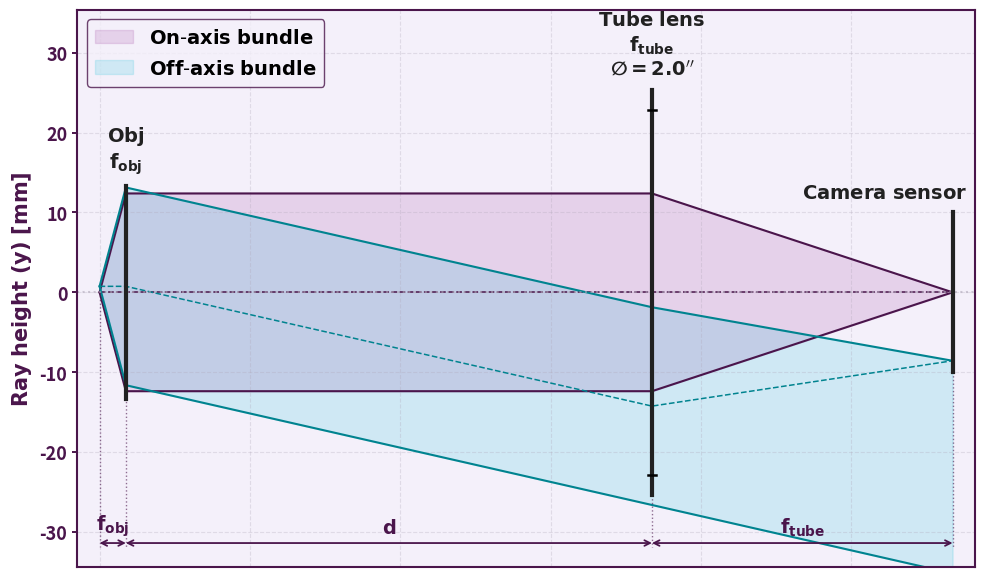
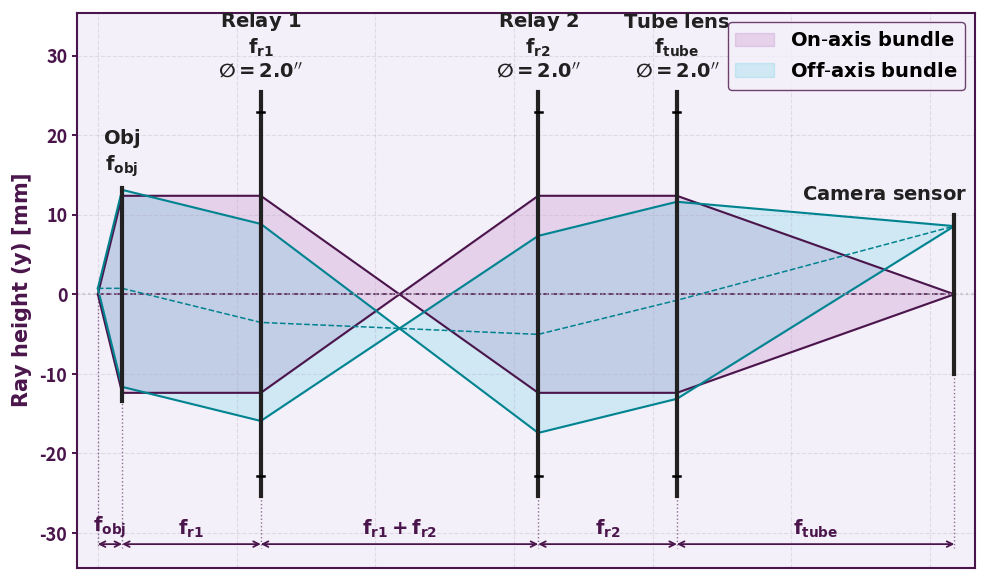

Python code for these plots, in order:
import matplotlib.pyplot as plt
import numpy as np

# Effective focal length of the objective lens in mm
OBJECTIVE_EFL = 17.5

# Numerical aperture of the objective lens
OBJECTIVE_NA = 0.65

# Maximum physical field of view in mm
MAX_PHYSICAL_FOV = 1.5

# Effective focal length of the tube lens in mm
TUBE_LENS_EFL = 200.0

# Distance between the objective lens and the tube lens in mm
INTER_STAGE_DISTANCE = 350.0

# Clear aperture diameter of the tube lens in mm
LENS_DIAMETER_TUBE = 50.8

# Full height of the camera sensor in mm
SENSOR_HEIGHT = 20.0


def propagate_single_lens_ray(y0, theta0, f_obj, d_inter, f_tube, r_tube):
    """Propagates a ray through a single tube lens optical system using paraxial approximation."""
    # Initialize arrays to store ray heights and angles at each optical plane
    y, theta = np.zeros(4), np.zeros(4)
    y[0], theta[0] = y0, theta0

    # Calculate refraction at objective lens and transfer to tube lens plane
    y[1], theta[1] = y[0] + theta[0] * f_obj, theta[0] - (
        y[0] + theta[0] * f_obj
    ) / f_obj
    y[2] = y[1] + theta[1] * d_inter

    # Apply tube lens refraction only if the ray falls within the clear aperture radius
    theta[2] = theta[1] - (y[2] / f_tube) if abs(y[2]) <= r_tube else theta[1]

    # Propagate the ray from the tube lens to the camera sensor plane
    y[3], theta[3] = y[2] + theta[2] * f_tube, theta[2]
    return y


def plot_single_tube_lens_vignetting():
    """Generates ray tracing visualization for single tube lens system highlighting vignetting."""
    # Define focal lengths, inter-stage distance, and apertures
    f_obj, f_tube, d_inter, d_obj, d_tube = (
        OBJECTIVE_EFL,
        TUBE_LENS_EFL,
        INTER_STAGE_DISTANCE,
        2.0 * OBJECTIVE_NA * OBJECTIVE_EFL,
        LENS_DIAMETER_TUBE,
    )
    # Calculate radius of tube lens and half-height of sensor
    r_tube, sensor_h = d_tube / 2.0, SENSOR_HEIGHT / 2.0

    # Convert z-axis plane positions from mm to cm for plotting scale
    z_planes = (
        np.array([0.0, f_obj, f_obj + d_inter, f_obj + d_inter + f_tube])
        / 10.0
    )
    # Define marginal ray angle and maximum field angle height
    theta_marginal, y_edge = np.arcsin(OBJECTIVE_NA), MAX_PHYSICAL_FOV / 2.0

    # Trace upper, lower, and chief rays for the on-axis beam bundle
    y_c_top = propagate_single_lens_ray(
        0.0, theta_marginal, f_obj, d_inter, f_tube, r_tube
    )
    y_c_bot = propagate_single_lens_ray(
        0.0, -theta_marginal, f_obj, d_inter, f_tube, r_tube
    )
    y_c_chief = propagate_single_lens_ray(
        0.0, 0.0, f_obj, d_inter, f_tube, r_tube
    )

    # Trace upper, lower, and chief rays for the off-axis beam bundle
    y_e_top = propagate_single_lens_ray(
        y_edge, theta_marginal, f_obj, d_inter, f_tube, r_tube
    )
    y_e_bot = propagate_single_lens_ray(
        y_edge, -theta_marginal, f_obj, d_inter, f_tube, r_tube
    )
    y_e_chief = propagate_single_lens_ray(
        y_edge, 0.0, f_obj, d_inter, f_tube, r_tube
    )

    # Initialize plot figure and background styling
    fig = plt.figure(figsize=(10, 6))
    ax = fig.add_subplot(111, facecolor="#f4f0fa")

    # Render on-axis beam region, boundaries, and central chief ray
    ax.fill_between(
        z_planes,
        y_c_top,
        y_c_bot,
        color="#912491",
        alpha=0.15,
        label=r"$\mathbf{On\text{-}axis\ bundle}$",
    )
    ax.plot(z_planes, y_c_top, color="#4A154B", lw=1.5)
    ax.plot(z_planes, y_c_bot, color="#4A154B", lw=1.5)
    ax.plot(z_planes, y_c_chief, color="#4A154B", lw=1.1, ls="--")

    # Render off-axis beam region, boundaries, and chief ray
    ax.fill_between(
        z_planes,
        y_e_top,
        y_e_bot,
        color="#00BCD4",
        alpha=0.15,
        label=r"$\mathbf{Off\text{-}axis\ bundle}$",
    )
    ax.plot(z_planes, y_e_top, color="#00838F", lw=1.5)
    ax.plot(z_planes, y_e_bot, color="#00838F", lw=1.5)
    ax.plot(z_planes, y_e_chief, color="#00838F", lw=1.1, ls="--")

    # Define parameters and text labels for lens elements
    lens_positions, lens_diameters = [z_planes[1], z_planes[2]], [
        d_obj + 4.0,
        d_tube,
    ]
    lens_labels = [
        r"$\mathbf{Obj}$" + "\n" + r"$\mathbf{f_{obj}}$",
        r"$\mathbf{Tube\ lens}$"
        + "\n"
        + r"$\mathbf{f_{tube}}$"
        + "\n"
        + r"$\mathbf{\varnothing=2.0''}$",
    ]

    # Draw vertical lens apertures and clear aperture clipping markers
    for z_pos, diam, label in zip(lens_positions, lens_diameters, lens_labels):
        ax.plot(
            [z_pos, z_pos],
            [-diam / 2.0, diam / 2.0],
            color="#212121",
            lw=3.0,
            zorder=4,
        )
        if "Tube" in label:
            ca_h = diam / 2.0 * 0.9
            ax.plot(
                [z_pos - 0.25, z_pos + 0.25],
                [ca_h, ca_h],
                color="k",
                lw=1.8,
                zorder=5,
            )
            ax.plot(
                [z_pos - 0.25, z_pos + 0.25],
                [-ca_h, -ca_h],
                color="k",
                lw=1.8,
                zorder=5,
            )
        ax.text(
            z_pos,
            diam / 2.0 + 1.2,
            label,
            ha="center",
            va="bottom",
            fontsize=14,
            color="#212121",
        )

    # Draw vertical line representing sensor position and add text annotation
    ax.plot(
        [z_planes[3], z_planes[3]],
        [-sensor_h, sensor_h],
        color="#212121",
        lw=3.0,
        zorder=4,
    )
    ax.text(
        z_planes[3] - 4.5,
        sensor_h + 1.2,
        r"$\mathbf{Camera\ sensor}$",
        ha="center",
        va="bottom",
        fontsize=14,
        color="#212121",
    )

    # Set up positioning and labels for focal and distance dimensions
    max_aperture, y_cota = max(lens_diameters), -max(lens_diameters) / 2.0 - 6.0
    cota_labels, plane_half_h = [
        r"$\mathbf{f_{obj}}$",
        r"$\mathbf{d}$",
        r"$\mathbf{f_{tube}}$",
    ], [0.0, d_obj / 2.0, d_tube / 2.0, sensor_h]

    # Draw dashed reference lines, horizontal dimension arrows, and distance labels
    for i in range(len(z_planes) - 1):
        zs, ze, hs = z_planes[i], z_planes[i + 1], plane_half_h[i]
        ax.plot(
            [zs, zs],
            [0.0 if i == 0 else -hs, y_cota - 0.5],
            color="#4A154B",
            ls=":",
            lw=1.0,
            alpha=0.6,
        )
        if i == len(z_planes) - 2:
            ax.plot(
                [ze, ze],
                [-plane_half_h[-1], y_cota - 0.5],
                color="#4A154B",
                ls=":",
                lw=1.0,
                alpha=0.6,
            )
        ax.annotate(
            "",
            xy=(zs, y_cota),
            xytext=(ze, y_cota),
            arrowprops=dict(
                arrowstyle="<->", color="#4A154B", lw=1.3, shrinkA=0, shrinkB=0
            ),
        )
        ax.text(
            (zs + ze) / 2.0,
            y_cota + 0.6,
            cota_labels[i],
            ha="center",
            va="bottom",
            fontsize=14,
            color="#4A154B",
        )

    # Set y-axis label, optical axis reference line, and tick parameters
    ax.set_ylabel(
        r"$\mathbf{Ray\ height\ (y)\ [mm]}$", fontsize=15, color="#4A154B"
    )
    ax.axhline(0, color="#b0a8b9", ls=":", alpha=0.6)
    ax.tick_params(
        axis="x", which="both", bottom=False, top=False, labelbottom=False
    )
    ax.tick_params(axis="y", colors="#4A154B", labelsize=13, width=1.4)

    # Customize plot border line style and color
    for spine in ax.spines.values():
        spine.set_visible(True)
        spine.set_edgecolor("#4A154B")
        spine.set_linewidth(1.5)

    # Apply axis boundary limits, grid style, and bold font to y-axis tick marks
    ax.set_xlim(-1.5, z_planes[3] + 1.5)
    ax.set_ylim(-max_aperture / 2.0 - 9.0, max_aperture / 2.0 + 10.0)
    ax.grid(True, which="both", linestyle="--", alpha=0.3, color="#b0a8b9")
    for label in ax.get_yticklabels():
        label.set_weight("bold")

    # Add plot legend and adjust canvas spacing
    ax.legend(
        fontsize=14,
        facecolor="#f4f0fa",
        edgecolor="#4A154B",
        loc="upper left",
    )

    plt.tight_layout()
    plt.show()


# Focal lengths and lens clear aperture sizes for 4f relay configuration in mm
F_RELAY1, F_RELAY2, LENS_DIAMETER_TUBE, LENS_DIAMETER_RELAY = (
    100.0,
    100.0,
    50.8,
    50.8,
)


def propagate_pupil_relay_ray(y0, theta0, f_obj, f_r1, f_r2, f_tube):
    """Propagates a ray through a pupil-conjugated relay optical system."""
    # Initialize arrays for ray heights and angles across the 4f system
    y, theta = np.zeros(6), np.zeros(6)
    y[0], theta[0] = y0, theta0

    # Refraction at objective lens and propagation to relay lens 1
    y[1], theta[1] = y[0] + theta[0] * f_obj, theta[0] - (
        y[0] + theta[0] * f_obj
    ) / f_obj

    # Refraction at relay lens 1 and transfer to relay lens 2 plane
    y[2], theta[2] = y[1] + theta[1] * f_r1, theta[1] - (
        y[1] + theta[1] * f_r1
    ) / f_r1

    # Refraction at relay lens 2 and transfer to tube lens plane
    y[3], theta[3] = y[2] + theta[2] * (f_r1 + f_r2), theta[2] - (
        y[2] + theta[2] * (f_r1 + f_r2)
    ) / f_r2

    # Refraction at tube lens and transfer to sensor plane
    y[4], theta[4] = y[3] + theta[3] * f_r2, theta[3] - (
        y[3] + theta[3] * f_r2
    ) / f_tube

    # Compute ray height and angle at camera sensor plane
    y[5], theta[5] = y[4] + theta[4] * f_tube, theta[4]
    return y


def plot_pupil_conjugated_system():
    """Generates ray tracing visualization for a pupil-conjugated relay optical system."""
    # Retrieve system focal lengths and aperture diameters
    f_obj, f_r1, f_r2, f_tube = OBJECTIVE_EFL, F_RELAY1, F_RELAY2, TUBE_LENS_EFL
    d_obj, d_r1, d_r2, d_tube = (
        2.0 * OBJECTIVE_NA * OBJECTIVE_EFL,
        LENS_DIAMETER_RELAY,
        LENS_DIAMETER_RELAY,
        LENS_DIAMETER_TUBE,
    )
    sensor_h = SENSOR_HEIGHT / 2.0

    # Convert z-axis positions of each optical element from mm to cm for plotting
    z_planes = (
        np.array(
            [
                0.0,
                f_obj,
                f_obj + f_r1,
                f_obj + f_r1 + f_r1 + f_r2,
                f_obj + 2 * f_r1 + 2 * f_r2,
                f_obj + 2 * f_r1 + 2 * f_r2 + f_tube,
            ]
        )
        / 10.0
    )
    # Define marginal ray angle and maximum field angle height
    theta_marginal, y_edge = np.arcsin(OBJECTIVE_NA), MAX_PHYSICAL_FOV / 2.0

    # Trace upper, lower, and chief rays for on-axis light bundle
    y_c_top = propagate_pupil_relay_ray(
        0.0, theta_marginal, f_obj, f_r1, f_r2, f_tube
    )
    y_c_bot = propagate_pupil_relay_ray(
        0.0, -theta_marginal, f_obj, f_r1, f_r2, f_tube
    )
    y_c_chief = propagate_pupil_relay_ray(0.0, 0.0, f_obj, f_r1, f_r2, f_tube)

    # Trace upper, lower, and chief rays for off-axis light bundle
    y_e_top = propagate_pupil_relay_ray(
        y_edge, theta_marginal, f_obj, f_r1, f_r2, f_tube
    )
    y_e_bot = propagate_pupil_relay_ray(
        y_edge, -theta_marginal, f_obj, f_r1, f_r2, f_tube
    )
    y_e_chief = propagate_pupil_relay_ray(
        y_edge, 0.0, f_obj, f_r1, f_r2, f_tube
    )

    # Initialize plot canvas and axis properties
    fig = plt.figure(figsize=(10, 6))
    ax = fig.add_subplot(111, facecolor="#f4f0fa")

    # Fill on-axis ray bundle region and plot ray trajectories
    ax.fill_between(
        z_planes,
        y_c_top,
        y_c_bot,
        color="#912491",
        alpha=0.15,
        label=r"$\mathbf{On\text{-}axis\ bundle}$",
    )
    ax.plot(z_planes, y_c_top, color="#4A154B", lw=1.5)
    ax.plot(z_planes, y_c_bot, color="#4A154B", lw=1.5)
    ax.plot(z_planes, y_c_chief, color="#4A154B", lw=1.1, ls="--")

    # Fill off-axis ray bundle region and plot ray trajectories
    ax.fill_between(
        z_planes,
        y_e_top,
        y_e_bot,
        color="#00BCD4",
        alpha=0.15,
        label=r"$\mathbf{Off\text{-}axis\ bundle}$",
    )
    ax.plot(z_planes, y_e_top, color="#00838F", lw=1.5)
    ax.plot(z_planes, y_e_bot, color="#00838F", lw=1.5)
    ax.plot(z_planes, y_e_chief, color="#00838F", lw=1.1, ls="--")

    # Set parameters and text strings for objective, relay, and tube lenses
    lens_positions, lens_diameters = z_planes[1:5], [
        d_obj + 4.0,
        d_r1,
        d_r2,
        d_tube,
    ]
    lens_labels = [
        r"$\mathbf{Obj}$" + "\n" + r"$\mathbf{f_{obj}}$",
        r"$\mathbf{Relay\ 1}$"
        + "\n"
        + r"$\mathbf{f_{r1}}$"
        + "\n"
        + r"$\mathbf{\varnothing=2.0''}$",
        r"$\mathbf{Relay\ 2}$"
        + "\n"
        + r"$\mathbf{f_{r2}}$"
        + "\n"
        + r"$\mathbf{\varnothing=2.0''}$",
        r"$\mathbf{Tube\ lens}$"
        + "\n"
        + r"$\mathbf{f_{tube}}$"
        + "\n"
        + r"$\mathbf{\varnothing=2.0''}$",
    ]
    # Draw vertical lens apertures and clear aperture limits
    for z_pos, diam, label in zip(lens_positions, lens_diameters, lens_labels):
        ax.plot(
            [z_pos, z_pos],
            [-diam / 2.0, diam / 2.0],
            color="#212121",
            lw=3.0,
            zorder=4,
        )
        if "Tube" in label or "Relay" in label:
            ca_h = diam / 2.0 * 0.9
            ax.plot(
                [z_pos - 0.25, z_pos + 0.25],
                [ca_h, ca_h],
                color="k",
                lw=1.8,
                zorder=5,
            )
            ax.plot(
                [z_pos - 0.25, z_pos + 0.25],
                [-ca_h, -ca_h],
                color="k",
                lw=1.8,
                zorder=5,
            )
        ax.text(
            z_pos,
            diam / 2.0 + 1.2,
            label,
            ha="center",
            va="bottom",
            fontsize=14,
            color="#212121",
        )

    # Draw vertical line representing camera sensor plane and label it
    ax.plot(
        [z_planes[5], z_planes[5]],
        [-sensor_h, sensor_h],
        color="#212121",
        lw=3.0,
        zorder=4,
    )
    ax.text(
        z_planes[5] - 5,
        sensor_h + 1.2,
        r"$\mathbf{Camera\ sensor}$",
        ha="center",
        va="bottom",
        fontsize=14,
        color="#212121",
    )

    # Set up distance annotation labels and reference height values
    max_aperture, y_cota = max(lens_diameters), -max(lens_diameters) / 2.0 - 6.0
    cota_labels = [
        r"$\mathbf{f_{obj}}$",
        r"$\mathbf{f_{r1}}$",
        r"$\mathbf{f_{r1}+f_{r2}}$",
        r"$\mathbf{f_{r2}}$",
        r"$\mathbf{f_{tube}}$",
    ]
    plane_half_h = [
        0.0,
        d_obj / 2.0,
        d_r1 / 2.0,
        d_r2 / 2.0,
        d_tube / 2.0,
        sensor_h,
    ]

    # Render dashed extension lines, dimension arrows, and focal distance labels
    for i in range(len(z_planes) - 1):
        zs, ze, hs = z_planes[i], z_planes[i + 1], plane_half_h[i]
        ax.plot(
            [zs, zs],
            [0.0 if i == 0 else -hs, y_cota - 0.5],
            color="#4A154B",
            ls=":",
            lw=1.0,
            alpha=0.6,
        )
        if i == len(z_planes) - 2:
            ax.plot(
                [ze, ze],
                [-plane_half_h[-1], y_cota - 0.5],
                color="#4A154B",
                ls=":",
                lw=1.0,
                alpha=0.6,
            )
        ax.annotate(
            "",
            xy=(zs, y_cota),
            xytext=(ze, y_cota),
            arrowprops=dict(
                arrowstyle="<->", color="#4A154B", lw=1.3, shrinkA=0, shrinkB=0
            ),
        )
        ax.text(
            (zs + ze) / 2.0,
            y_cota + 0.6,
            cota_labels[i],
            ha="center",
            va="bottom",
            fontsize=14,
            color="#4A154B",
        )

    # Set y-axis title, center reference axis line, and tick properties
    ax.set_ylabel(
        r"$\mathbf{Ray\ height\ (y)\ [mm]}$", fontsize=15, color="#4A154B"
    )
    ax.axhline(0, color="#b0a8b9", ls=":", alpha=0.6)
    ax.tick_params(
        axis="x", which="both", bottom=False, top=False, labelbottom=False
    )
    ax.tick_params(axis="y", colors="#4A154B", labelsize=13, width=1.4)

    # Style axes spines and borders
    for spine in ax.spines.values():
        spine.set_visible(True)
        spine.set_edgecolor("#4A154B")
        spine.set_linewidth(1.5)

    # Configure plot axis limits, background grid line styles, and tick fonts
    ax.set_xlim(-1.5, z_planes[5] + 1.5)
    ax.set_ylim(-max_aperture / 2.0 - 9.0, max_aperture / 2.0 + 10.0)
    ax.grid(True, which="both", linestyle="--", alpha=0.3, color="#b0a8b9")
    for label in ax.get_yticklabels():
        label.set_weight("bold")

    # Render plot legend and optimize layout frame size
    ax.legend(
        fontsize=14,
        facecolor="#f4f0fa",
        edgecolor="#4A154B",
        loc="upper right",
    )

    plt.tight_layout()
    plt.show()


# Main execution block to generate both optical system plots
if __name__ == "__main__":
    plot_single_tube_lens_vignetting()
    plot_pupil_conjugated_system()
